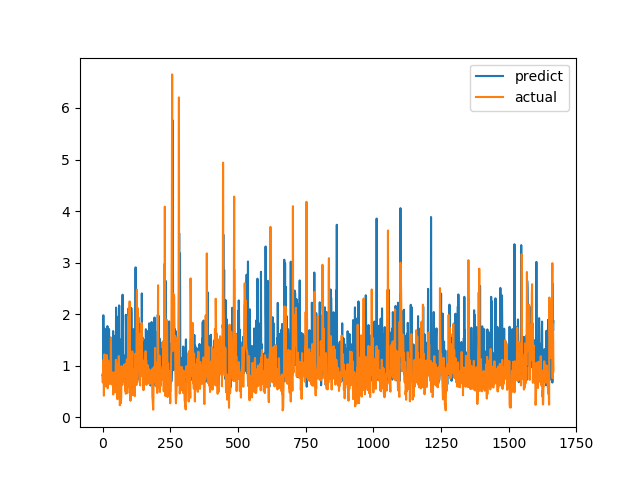

The data file committed next to this chart (first rows):
predict, actual
0.8161, 0.6915
0.8136, 0.8558
0.6727, 0.7094
1.978, 1.015
0.7987, 1.116
1.418, 0.4183
1.125, 1.002
1.078, 1.219
1.718, 1.143
1.113, 0.6528
1.057, 0.6747
1.244, 0.601
1.234, 0.6695
0.9577, 0.6538
0.7018, 0.7814
1.349, 1.206
0.9869, 0.8469
1.055, 0.8286
1.768, 0.6482
1.214, 0.5624
0.8659, 0.7183
1.053, 1.1
1.603, 0.9542
1.216, 0.729
1.712, 0.6694
0.7658, 0.8631
1.556, 0.6465
0.8576, 0.8223
1.358, 0.9236
0.9652, 0.8301
0.7607, 1.067
0.9644, 1.546
0.8793, 0.6827
0.726, 0.6386
1.104, 0.6464
1.016, 0.6881
0.8192, 0.7274
0.8534, 0.65
0.9888, 0.8694
1.672, 0.4409
0.753, 0.4519
0.7793, 0.7575
0.7282, 0.4952
0.7041, 0.6851
0.7695, 0.7244
1.579, 0.8654
1.265, 0.74
0.9297, 0.8071
0.9831, 0.8204
0.8872, 1.114
2.127, 1.109
1.206, 0.4751
1.349, 1.039
0.7989, 0.9458
1.949, 0.7878
0.8264, 0.3505
0.9463, 0.9368
0.8241, 0.9868
0.9767, 0.647
0.8089, 1.03
... 1,606 more rows
